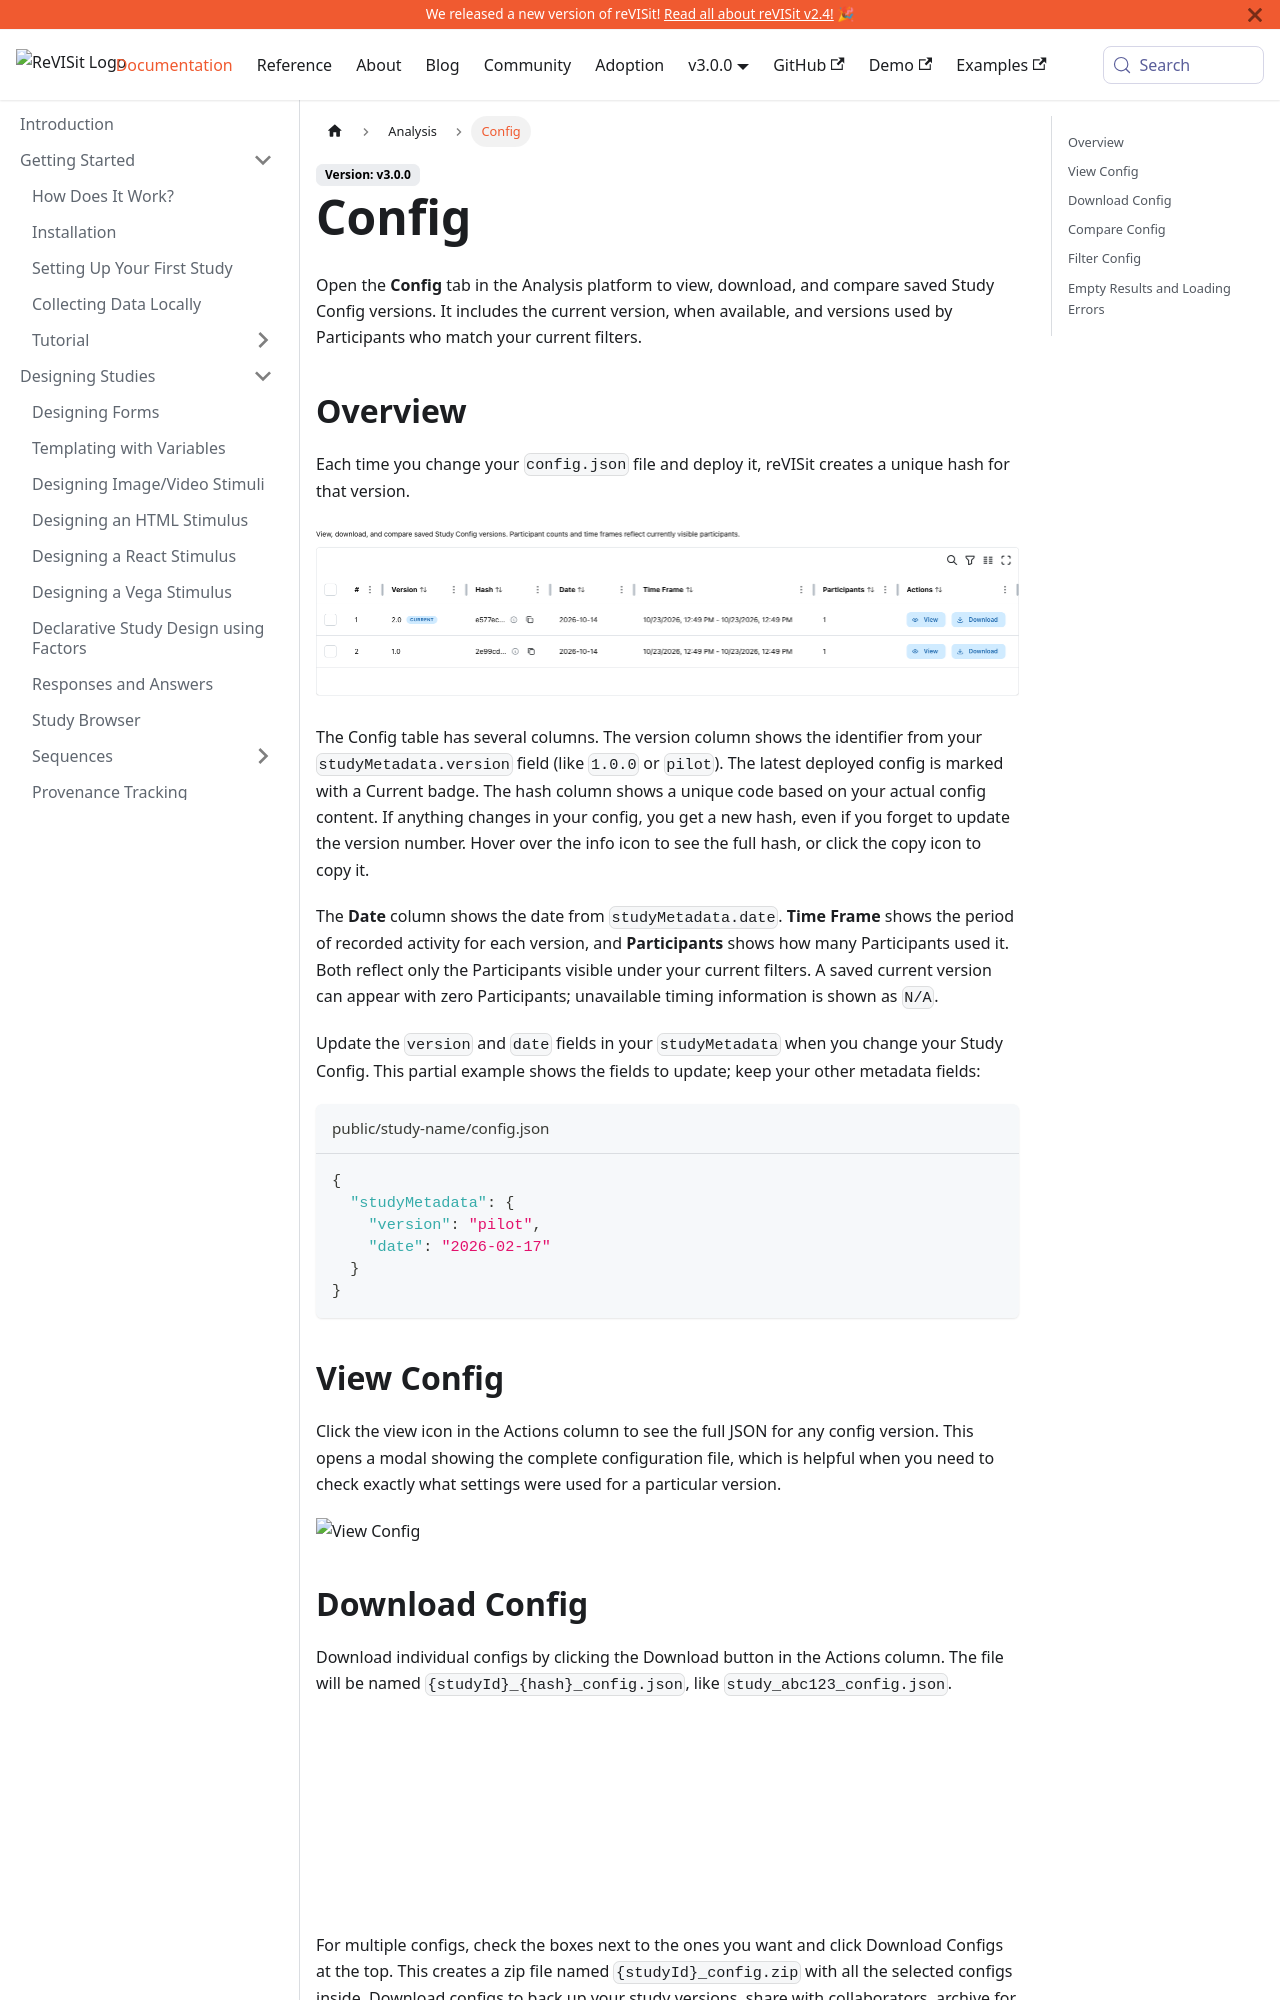

repository: revisit-studies/reVISit-studies.github.io · page: docs/analysis/config/index.html · generator: docusaurus

# Config

The Config tab shows all the different versions of your study configuration that participants have used.

## Overview

Each time you change your `config.json` file and deploy it, reVISit creates a unique hash for that version.

![Config tab](./img/config/config.png)

The Config table has several columns. The version column shows the identifier from your `studyMetadata.version` field (like `1.0.0` or `pilot`). The latest deployed config is marked with a Current badge. The hash column shows a unique code based on your actual config content. If anything changes in your config, you get a new hash, even if you forget to update the version number. Hover over the info icon to see the full hash, or click the copy icon to copy it.

The date column shows when you created that version (from `studyMetadata.date`). The time frame column shows when participants actually used it, from the first to the last participant. The participants column tells you how many people used each version.

Update your `studyMetadata` in `config.json` every time you make changes:

```json title="public/study-name/config.json"
{
  "studyMetadata": {
    "version": "pilot",
    "date": "2026-02-17",
    ...
  }
}
```

## View Config

Click the view icon in the Actions column to see the full JSON for any config version. This opens a modal showing the complete configuration file, which is helpful when you need to check exactly what settings were used for a particular version.

![View Config](./img/config/view-config.png)
